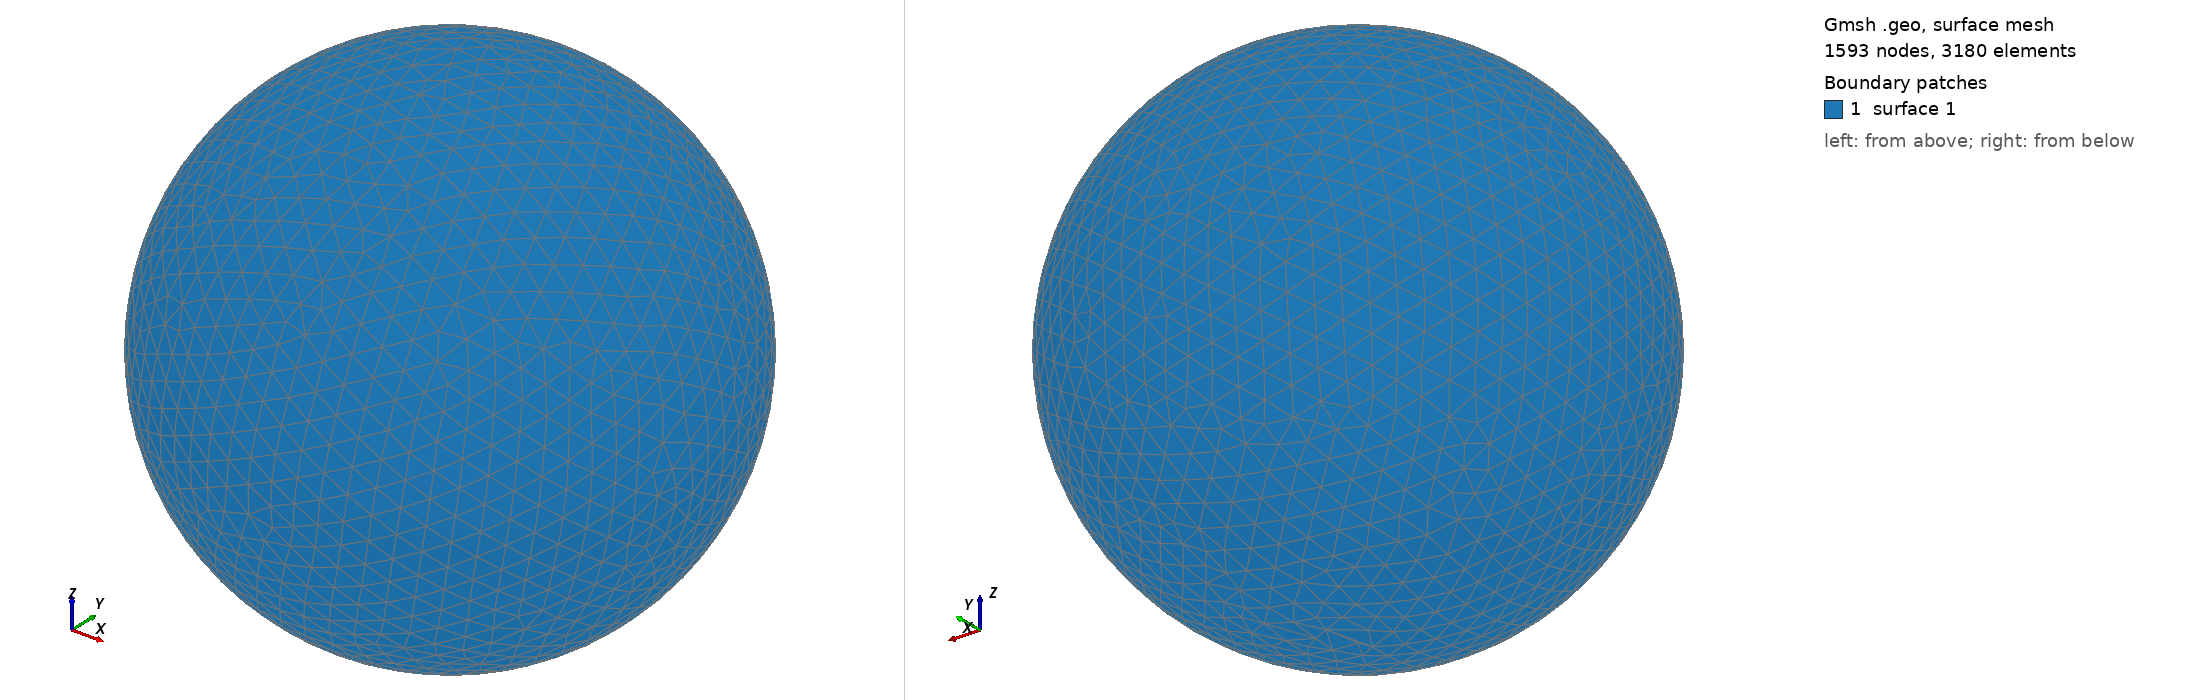

Gmsh geometry script, surface-meshed: 1593 nodes, 3180 surface elements. Boundary patches (legend numbers): 1 surface 1. Left view from above one corner, right view from below the opposite corner. The script declares no physical surfaces, so the legend lists its geometric surfaces. The drawing asked Gmsh for element sizes between 1% and 20% of the model's largest extent; the script's own settings can give other sizes.

=== shot1796.geo (drawn) ===
SetFactory("OpenCASCADE");
Point(1) = {0,0,0,0};
Sphere(1) = {0,0,0,0.08155000};
MeshSize{ PointsOf{ Surface{:}; } } = 0.008155000;
Mesh.ElementOrder=1;
Mesh.Format=39;
